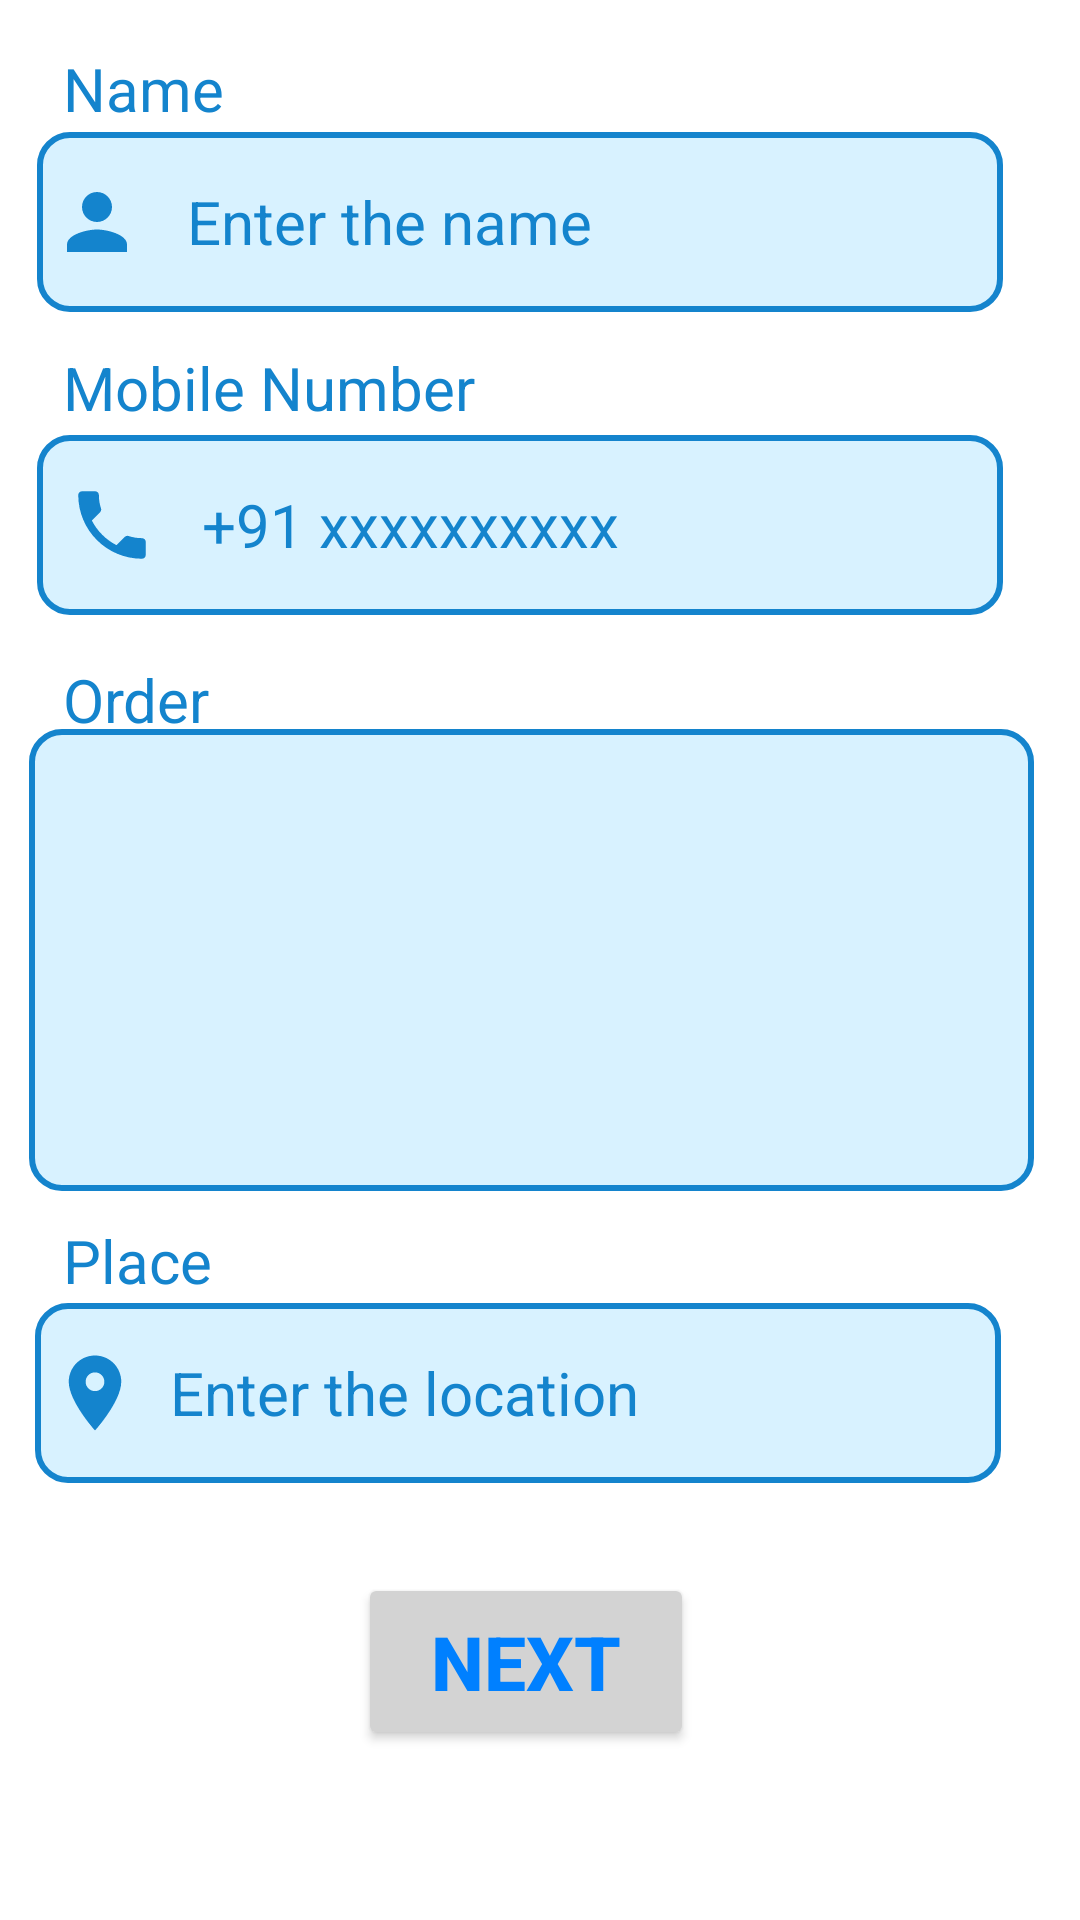

Write the Android layout XML for this screen, with the resource values it uses.
<!-- AndroidManifest.xml: application theme Theme.DigiDress -->
<!-- res/layout/activity_custom.xml -->
<?xml version="1.0" encoding="utf-8"?>
<androidx.constraintlayout.widget.ConstraintLayout
    xmlns:android="http://schemas.android.com/apk/res/android"
    xmlns:app="http://schemas.android.com/apk/res-auto"
    xmlns:tools="http://schemas.android.com/tools"
    android:layout_width="match_parent"
    android:layout_height="match_parent"
    android:background="@color/white"
    tools:context=".CustomActivity">


    <TextView
        android:id="@+id/name_text_customPage"
        android:layout_width="227dp"
        android:layout_height="35dp"
        android:layout_marginTop="16dp"
        android:text="Name"
        android:textColor="@color/color_heading_register1"
        android:textSize="20dp"
        app:layout_constraintEnd_toEndOf="parent"
        app:layout_constraintHorizontal_bias="0.157"
        app:layout_constraintStart_toStartOf="parent"
        app:layout_constraintTop_toTopOf="parent" />

    <EditText
        android:id="@+id/name_input_customPage"
        android:layout_width="322dp"
        android:layout_height="60dp"
        android:background="@drawable/input_background"
        android:drawableLeft="@drawable/name_icon"
        android:ems="10"
        android:hint="   Enter the name"
        android:inputType="textPersonName"
        android:paddingLeft="5dp"
        android:textColor="@color/black"
        android:textColorHint="@color/color_heading_register1"
        android:textSize="20sp"
        app:layout_constraintBottom_toBottomOf="parent"
        app:layout_constraintEnd_toEndOf="parent"
        app:layout_constraintHorizontal_bias="0.325"
        app:layout_constraintStart_toStartOf="parent"
        app:layout_constraintTop_toTopOf="parent"
        app:layout_constraintVertical_bias="0.076" />


    <TextView
        android:id="@+id/mobile_text_customPage"
        android:layout_width="227dp"
        android:layout_height="35dp"
        android:text="@string/mobile_number"
        android:textColor="@color/color_heading_register1"
        android:textSize="20sp"
        app:layout_constraintBottom_toBottomOf="parent"
        app:layout_constraintEnd_toEndOf="parent"
        app:layout_constraintHorizontal_bias="0.157"
        app:layout_constraintStart_toStartOf="parent"
        app:layout_constraintTop_toTopOf="parent"
        app:layout_constraintVertical_bias="0.191" />


    <EditText
        android:id="@+id/mobile_input_customPage"
        android:layout_width="322dp"
        android:layout_height="60dp"
        android:background="@drawable/input_background"
        android:drawableLeft="@drawable/phone_icon"
        android:ems="10"
        android:hint="   +91 xxxxxxxxxx"
        android:inputType="phone"
        android:maxLength="10"
        android:paddingLeft="10dp"
        android:textColor="@color/black"
        android:textColorHint="@color/color_heading_register1"
        android:textSize="20sp"
        app:layout_constraintBottom_toBottomOf="parent"
        app:layout_constraintEnd_toEndOf="parent"
        app:layout_constraintHorizontal_bias="0.325"
        app:layout_constraintStart_toStartOf="parent"
        app:layout_constraintTop_toTopOf="parent"
        app:layout_constraintVertical_bias="0.25" />


    <TextView
        android:id="@+id/order_text_customPage"
        android:layout_width="227dp"
        android:layout_height="35dp"
        android:text="@string/order"
        android:textColor="@color/color_heading_register1"
        android:textSize="20sp"
        app:layout_constraintBottom_toBottomOf="parent"
        app:layout_constraintEnd_toEndOf="parent"
        app:layout_constraintHorizontal_bias="0.157"
        app:layout_constraintStart_toStartOf="parent"
        app:layout_constraintTop_toTopOf="parent"
        app:layout_constraintVertical_bias="0.363" />

    <EditText
        android:id="@+id/order_input_customPage"
        android:layout_width="335dp"
        android:layout_height="154dp"
        android:background="@drawable/input_background"
        android:inputType="textMultiLine"
        android:gravity="top"
        android:overScrollMode="always"
        android:scrollbarStyle="insideInset"
        android:maxLength="300"
        android:textColor="@color/black"
        android:textSize="20sp"
        app:layout_constraintBottom_toBottomOf="parent"
        app:layout_constraintEnd_toEndOf="parent"
        app:layout_constraintHorizontal_bias="0.381"
        app:layout_constraintStart_toStartOf="parent"
        app:layout_constraintTop_toTopOf="parent" />

    <TextView
        android:id="@+id/place_text_customPage"
        android:layout_width="227dp"
        android:layout_height="35dp"
        android:text="Place"
        android:textColor="@color/color_heading_register1"
        android:textSize="20dp"
        app:layout_constraintBottom_toBottomOf="parent"
        app:layout_constraintEnd_toEndOf="parent"
        app:layout_constraintHorizontal_bias="0.157"
        app:layout_constraintStart_toStartOf="parent"
        app:layout_constraintTop_toTopOf="parent"
        app:layout_constraintVertical_bias="0.672"></TextView>

    <EditText
        android:id="@+id/place_input_customPage"
        android:layout_width="322dp"
        android:layout_height="60dp"
        android:background="@drawable/input_background"
        android:drawableLeft="@drawable/location_icon"
        android:ems="10"
        android:hint="  Enter the location"
        android:inputType="text"
        android:paddingLeft="5dp"
        android:textColor="@color/black"
        android:textColorHint="@color/color_heading_register1"
        android:textSize="20sp"
        app:layout_constraintBottom_toBottomOf="parent"
        app:layout_constraintEnd_toEndOf="parent"
        app:layout_constraintHorizontal_bias="0.303"
        app:layout_constraintStart_toStartOf="parent"
        app:layout_constraintTop_toTopOf="parent"
        app:layout_constraintVertical_bias="0.749" />


    <Button
        android:id="@+id/next_btn_customPage"
        android:layout_width="112dp"
        android:layout_height="59dp"
        android:backgroundTint="@color/gray"
        android:text="NEXT"
        android:textColor="@color/shine_blue"
        android:textSize="25dp"
        android:textStyle="bold"
        app:layout_constraintBottom_toBottomOf="@+id/logo"
        app:layout_constraintEnd_toEndOf="parent"
        app:layout_constraintHorizontal_bias="0.481"
        app:layout_constraintStart_toStartOf="parent"
        app:layout_constraintTop_toTopOf="parent"
        app:layout_constraintVertical_bias="0.911" />

    <ImageView
        android:id="@+id/logo"
        android:layout_width="192dp"
        android:layout_height="30dp"
        android:layout_alignParentStart="true"
        android:layout_alignParentTop="true"
        android:layout_alignParentEnd="true"
        android:layout_alignParentBottom="true"
        android:alpha="100"
        android:src="@drawable/logo"
        app:layout_constraintBottom_toBottomOf="parent"
        app:layout_constraintEnd_toEndOf="parent"
        app:layout_constraintHorizontal_bias="0.429"
        app:layout_constraintStart_toStartOf="parent"
        app:layout_constraintTop_toTopOf="parent"
        app:layout_constraintVertical_bias="0.991"
        tools:ignore="InvalidId" />

</androidx.constraintlayout.widget.ConstraintLayout>
<!-- resources referenced by this layout -->
<resources>
  <color name="black">#FF000000</color>
  <color name="color_heading_register1"> #1484CD</color>
  <color name="gray">#D3D3D3</color>
  <color name="shine_blue">#0080FF </color>
  <color name="white">#FFFFFFFF</color>
  <!-- drawable input_background (drawable) -->
  <?xml version="1.0" encoding="utf-8"?>
  <selector xmlns:android="http://schemas.android.com/apk/res/android">
  
  
      <item android:state_enabled="true" android:state_focused="true">
          <shape android:shape="rectangle">
              <solid android:color="@color/color_input_background" />
              <corners android:radius="10dp"></corners>
              <stroke android:color="@color/heading_dark"
                  android:width="4dp"></stroke>
          </shape>
      </item>
  
      <item android:state_enabled="true">
          <shape android:shape="rectangle">
              <solid android:color="@color/color_input_background" />
              <corners android:radius="10dp"></corners>
              <stroke android:color="@color/color_heading_register1"
                  android:width="2dp"></stroke>
          </shape>
      </item>
  
  </selector>
  <!-- drawable location_icon (drawable) -->
  <vector android:height="30dp" android:tint="#1484CD"
      android:viewportHeight="24" android:viewportWidth="24"
      android:width="30dp" xmlns:android="http://schemas.android.com/apk/res/android">
      <path android:fillColor="@android:color/white" android:pathData="M12,2C8.13,2 5,5.13 5,9c0,5.25 7,13 7,13s7,-7.75 7,-13c0,-3.87 -3.13,-7 -7,-7zM12,11.5c-1.38,0 -2.5,-1.12 -2.5,-2.5s1.12,-2.5 2.5,-2.5 2.5,1.12 2.5,2.5 -1.12,2.5 -2.5,2.5z"/>
  </vector>
  <!-- drawable name_icon (drawable) -->
  <vector android:height="30dp" android:tint="#1484CD"
      android:viewportHeight="24" android:viewportWidth="24"
      android:width="30dp" xmlns:android="http://schemas.android.com/apk/res/android">
      <path android:fillColor="@android:color/white" android:pathData="M12,12c2.21,0 4,-1.79 4,-4s-1.79,-4 -4,-4 -4,1.79 -4,4 1.79,4 4,4zM12,14c-2.67,0 -8,1.34 -8,4v2h16v-2c0,-2.66 -5.33,-4 -8,-4z"/>
  </vector>
  <!-- drawable phone_icon (drawable) -->
  <vector android:height="30dp" android:tint="#1484CD"
      android:viewportHeight="24" android:viewportWidth="24"
      android:width="30dp" xmlns:android="http://schemas.android.com/apk/res/android">
      <path android:fillColor="@android:color/white" android:pathData="M6.62,10.79c1.44,2.83 3.76,5.14 6.59,6.59l2.2,-2.2c0.27,-0.27 0.67,-0.36 1.02,-0.24 1.12,0.37 2.33,0.57 3.57,0.57 0.55,0 1,0.45 1,1V20c0,0.55 -0.45,1 -1,1 -9.39,0 -17,-7.61 -17,-17 0,-0.55 0.45,-1 1,-1h3.5c0.55,0 1,0.45 1,1 0,1.25 0.2,2.45 0.57,3.57 0.11,0.35 0.03,0.74 -0.25,1.02l-2.2,2.2z"/>
  </vector>
  <string name="mobile_number">Mobile Number</string>
  <string name="order">Order</string>
  <style name="Theme.DigiDress" parent="Theme.AppCompat.Light.NoActionBar">
          
          <item name="colorPrimary">@color/purple_500</item>
          <item name="colorPrimaryVariant">@color/purple_700</item>
          <item name="colorOnPrimary">@color/white</item>
          
          <item name="colorSecondary">@color/teal_200</item>
          <item name="colorSecondaryVariant">@color/teal_700</item>
          <item name="colorOnSecondary">@color/black</item>
          
          <item name="android:statusBarColor">?attr/colorPrimaryVariant</item>
          
  
          <item name="android:windowFullscreen">true</item>
      </style>
  <color name="color_input_background"> #D8F2FF</color>
  <color name="heading_dark">#28727C</color>
  <color name="purple_500">#FF6200EE</color>
  <color name="purple_700">#FF3700B3</color>
  <color name="teal_200">#FF03DAC5</color>
  <color name="teal_700">#FF018786</color>
</resources>
